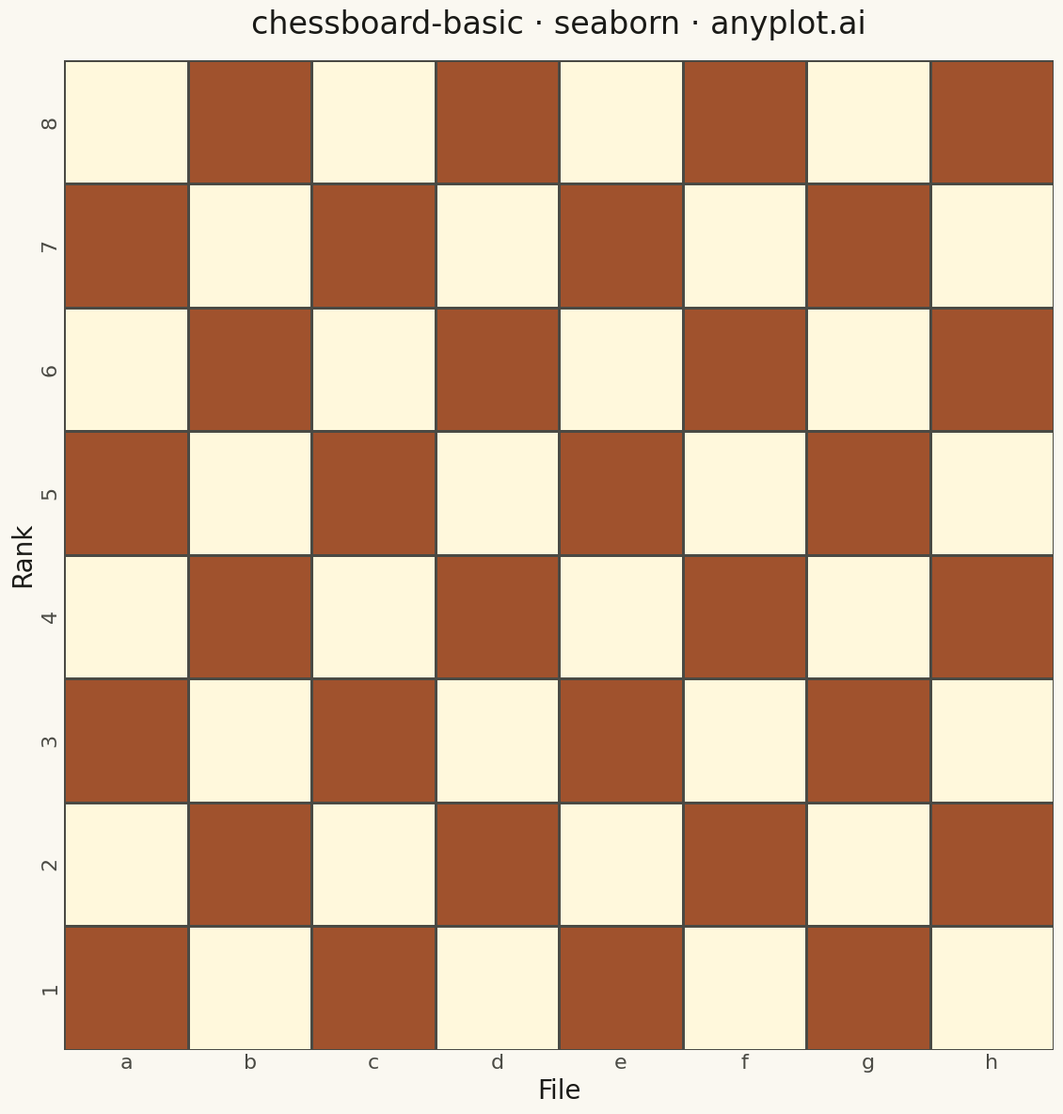

Source code (Python):
""" anyplot.ai
chessboard-basic: Chess Board Grid Visualization
Library: seaborn 0.13.2 | Python 3.13.13
Quality: 92/100 | Updated: 2026-05-17
"""

import os

import matplotlib.pyplot as plt
import numpy as np
import seaborn as sns


# Theme tokens
THEME = os.getenv("ANYPLOT_THEME", "light")
PAGE_BG = "#FAF8F1" if THEME == "light" else "#1A1A17"
INK = "#1A1A17" if THEME == "light" else "#F0EFE8"
INK_SOFT = "#4A4A44" if THEME == "light" else "#B8B7B0"

# Chess colors - distinct from other libraries (cornsilk and sienna)
LIGHT_SQUARE = "#FFF8DC"  # Cornsilk
DARK_SQUARE = "#A0522D"  # Sienna

# Data - Create 8x8 chessboard pattern
# 0 = dark square, 1 = light square
# Standard chess: h1 (bottom-right) is light
board = np.zeros((8, 8))
for i in range(8):
    for j in range(8):
        # Light square when (row + col) is even
        if (i + j) % 2 == 0:
            board[i, j] = 1

# Column labels (a-h) and row labels (1-8)
columns = list("abcdefgh")
rows = list("12345678")[::-1]  # Reversed so 8 is at top

# Set seaborn theme
sns.set_theme(
    style="ticks",
    rc={
        "figure.facecolor": PAGE_BG,
        "axes.facecolor": PAGE_BG,
        "axes.edgecolor": INK_SOFT,
        "axes.labelcolor": INK,
        "text.color": INK,
        "xtick.color": INK_SOFT,
        "ytick.color": INK_SOFT,
    },
)

# Create figure with 1:1 aspect ratio for square format
fig, ax = plt.subplots(figsize=(12, 12), facecolor=PAGE_BG)

# Plot heatmap using seaborn
sns.heatmap(
    board,
    ax=ax,
    cmap=[DARK_SQUARE, LIGHT_SQUARE],
    cbar=False,
    square=True,
    linewidths=2,
    linecolor=INK_SOFT,
    xticklabels=columns,
    yticklabels=rows,
)

# Style adjustments
ax.set_xlabel("File", fontsize=20, color=INK)
ax.set_ylabel("Rank", fontsize=20, color=INK)
ax.set_title("chessboard-basic · seaborn · anyplot.ai", fontsize=24, fontweight="medium", color=INK, pad=20)

# Make tick labels larger and position them correctly
ax.tick_params(axis="both", labelsize=16, length=0, colors=INK_SOFT)
ax.xaxis.set_ticks_position("bottom")
ax.xaxis.set_label_position("bottom")

# Move x-axis ticks to center of squares
ax.set_xticks([i + 0.5 for i in range(8)])
ax.set_xticklabels(columns)
ax.set_yticks([i + 0.5 for i in range(8)])
ax.set_yticklabels(rows)

# Set spine colors for theme
for spine in ax.spines.values():
    spine.set_color(INK_SOFT)

plt.tight_layout()
plt.savefig(f"plot-{THEME}.png", dpi=300, bbox_inches="tight", facecolor=PAGE_BG)
